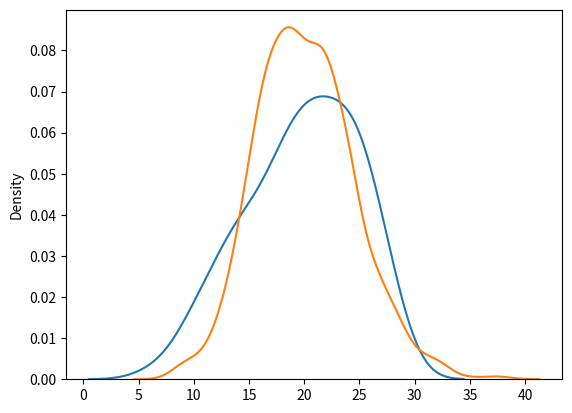

Reproduce this figure in Python.
import matplotlib.pyplot as mlt
import seaborn as sb
from numpy import random
sb.distplot(random.normal(loc=20,scale=5,size=100),hist=False)
sb.distplot(random.poisson(lam=20,size=1000),hist=False)
mlt.show()